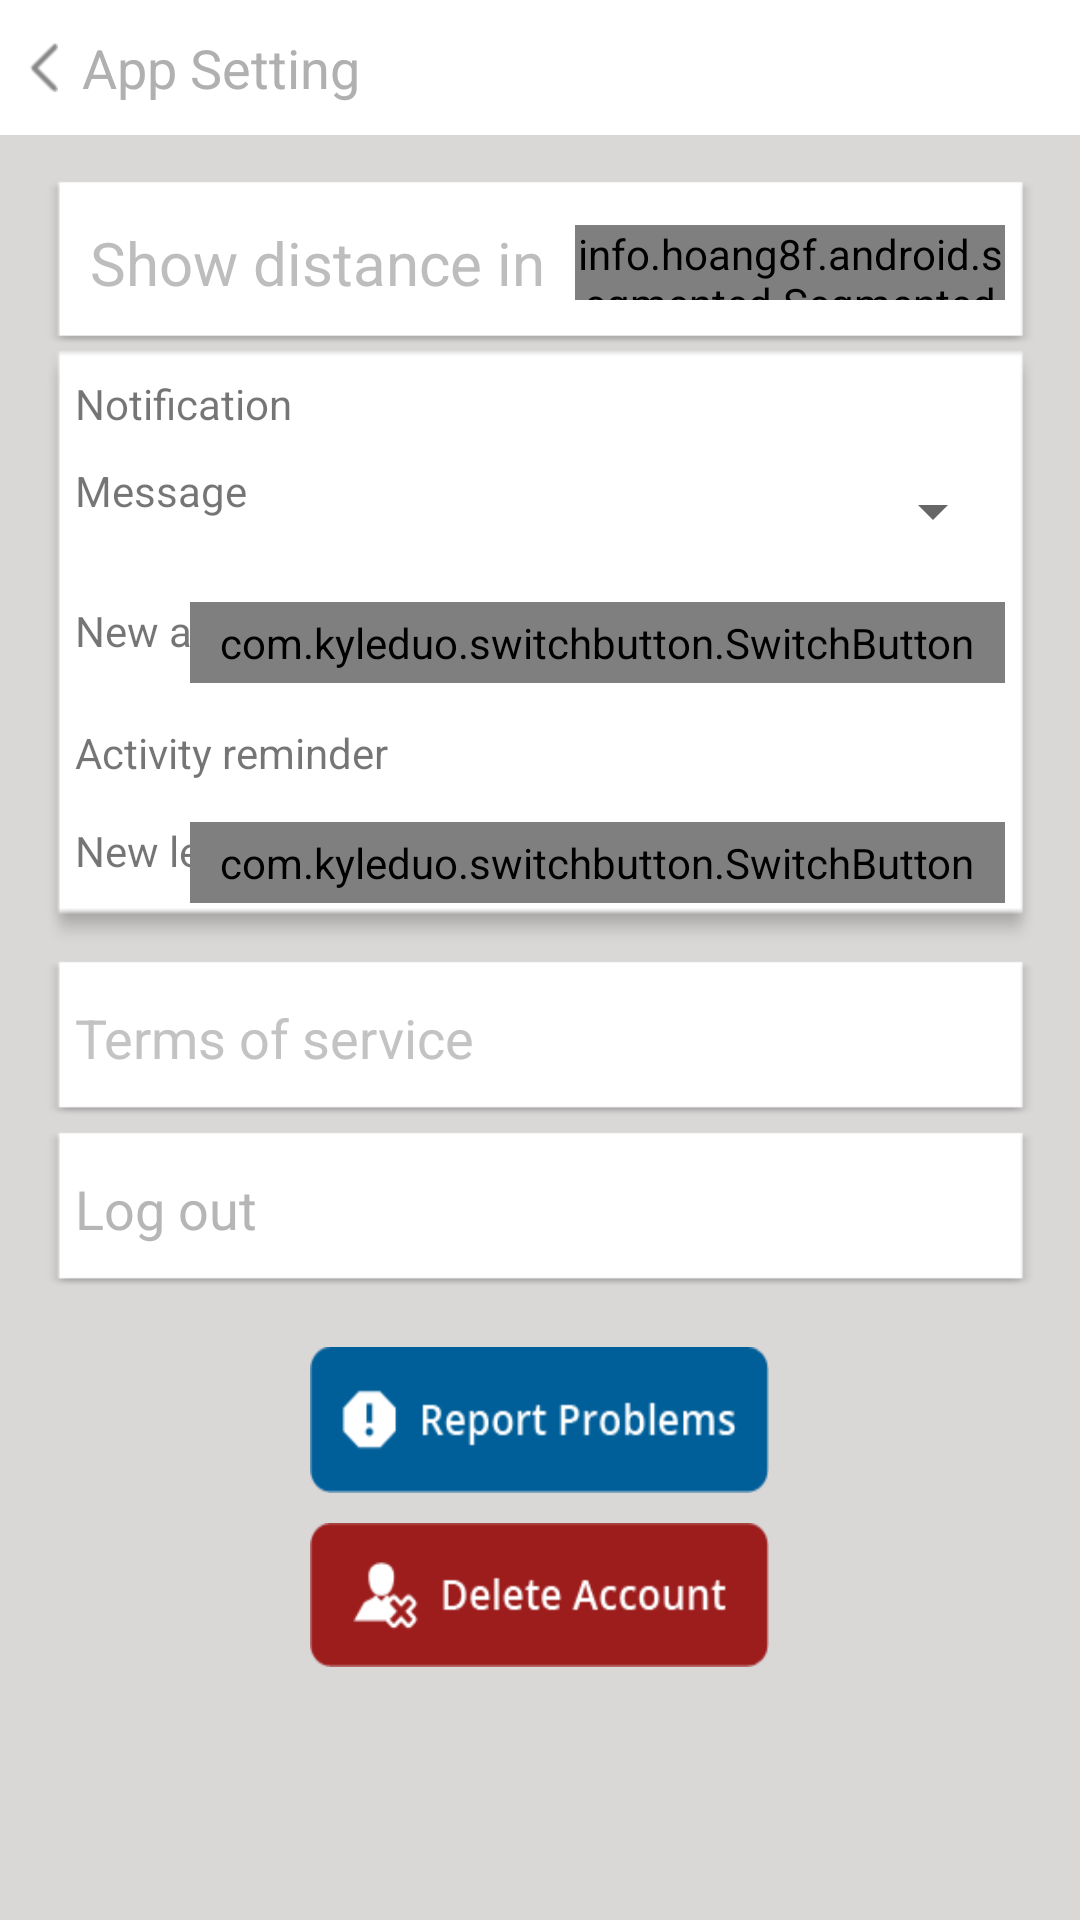

Produce the Android XML layout that renders to this screen, including the resource entries it uses.
<!-- AndroidManifest.xml: application theme AppTheme -->
<!-- res/layout/fragment_appsetting.xml -->
<FrameLayout xmlns:android="http://schemas.android.com/apk/res/android"
    xmlns:tools="http://schemas.android.com/tools"
    android:layout_width="match_parent"
    android:layout_height="match_parent"
    xmlns:app="http://schemas.android.com/apk/res-auto"
    android:background="#DAD7D7"
    tools:context="com.example.bts.joinme.Appsetting">




    <LinearLayout
        android:orientation="horizontal"
        android:layout_width="match_parent"
        android:layout_height="45dp"
        android:background="#fff"
        android:weightSum="1">

        <ImageView
            android:layout_width="wrap_content"
            android:layout_height="wrap_content"
            android:layout_gravity="center_vertical"
            android:src="@drawable/grayback"
            android:layout_marginLeft="10dp"
            android:id="@+id/imageback" />

        <TextView
            android:layout_width="wrap_content"
            android:layout_height="wrap_content"
            android:text="App Setting"
            android:textSize="18dp"
            android:textColor="#b1b0b0"
            android:paddingStart="8dp"
            android:id="@+id/textView10"
            android:layout_gravity="center"
            android:layout_weight="0.58" />
    </LinearLayout>
<LinearLayout
    android:layout_width="fill_parent"
    android:layout_height="match_parent"
    android:orientation="vertical"
    android:layout_marginTop="60dp">

    <LinearLayout
        android:orientation="horizontal"
        android:layout_width="330dp"
        android:layout_height="55dp"
        android:background="@drawable/bigbox"
        android:layout_gravity="center_horizontal|top">

        <TextView
            android:layout_width="wrap_content"
            android:layout_height="wrap_content"
            android:text="Show distance in"
            android:id="@+id/textView11"
            android:textSize="20dp"
            android:textColor="#BDBDBD"
            android:paddingStart="15dp"
            android:layout_gravity="center"/>



        <info.hoang8f.android.segmented.SegmentedGroup
            android:id="@+id/distance"
            android:layout_width="wrap_content"
            android:layout_height="25dp"
            android:layout_marginRight="10dp"
            android:layout_marginLeft="10dp"
            android:layout_gravity="right|center"
            android:orientation="horizontal">

            <RadioButton
                android:id="@+id/miles"
                android:layout_width="wrap_content"
                android:layout_height="wrap_content"
                android:text="Miles"
                android:layout_weight="1"
                style="@style/RadioButton" />

            <RadioButton
                android:id="@+id/km"
                android:layout_width="wrap_content"
                android:layout_height="wrap_content"
                android:text="Km"
                android:layout_weight="1"
                style="@style/RadioButton" />


        </info.hoang8f.android.segmented.SegmentedGroup>

    </LinearLayout>

    <LinearLayout
        android:layout_width="330dp"
        android:layout_height="200dp"
        android:orientation="vertical"
        android:background="@drawable/bigbox"
        android:id="@+id/frameLayout_notification"

        android:layout_gravity="center_horizontal">

        <TextView
            android:layout_width="wrap_content"
            android:layout_height="wrap_content"
            android:text="Notification"
            android:layout_margin="10dp"
            android:id="@+id/textView8" />


        <RelativeLayout
            android:orientation="horizontal"
            android:layout_width="match_parent"
            android:layout_height="wrap_content"
            android:layout_weight="1">

            <TextView
                android:layout_width="wrap_content"
                android:layout_height="wrap_content"
                android:text="Message"
                android:layout_marginLeft="10dp"
                android:id="@+id/message" />
            <Spinner
                android:id="@+id/spinner1"
                android:layout_width="155dp"
                android:layout_height="33dp"
                android:layout_alignParentRight="true"
                android:layout_marginRight="10dp"
                android:spinnerMode="dropdown" />
        </RelativeLayout>

        <RelativeLayout
            android:orientation="horizontal"
            android:layout_width="match_parent"
            android:layout_height="wrap_content"
            android:layout_weight="1">

            <TextView
                android:layout_width="wrap_content"
                android:layout_height="wrap_content"
                android:text="New activity near by"
                android:layout_marginLeft="10dp"
                android:id="@+id/near_by" />

            <com.kyleduo.switchbutton.SwitchButton
                android:id="@+id/near"
                style="@style/SwitchButtonStyle"
                android:layout_width="wrap_content"
                android:layout_height="wrap_content"
                android:layout_alignParentRight="true"
                android:layout_marginRight="10dp"
                app:kswTintColor="#076c3c"
                 />
        </RelativeLayout>

        <RelativeLayout
            android:orientation="horizontal"
            android:layout_width="match_parent"
            android:layout_height="wrap_content"
            android:layout_weight="1">

            <TextView
                android:layout_width="wrap_content"
                android:layout_height="wrap_content"
                android:layout_marginLeft="10dp"
                android:text="Activity reminder"
                android:id="@+id/reminder" />




        </RelativeLayout>

        <RelativeLayout
            android:orientation="horizontal"
            android:layout_width="match_parent"
            android:layout_height="wrap_content"
            android:layout_weight="1">

            <TextView
                android:layout_width="wrap_content"
                android:layout_height="wrap_content"
                android:text="New level"
                android:layout_marginLeft="10dp"
                android:id="@+id/textView21" />
            <com.kyleduo.switchbutton.SwitchButton
                android:id="@+id/new_level"
                style="@style/SwitchButtonStyle"
                android:layout_width="wrap_content"
                android:layout_height="wrap_content"
                android:layout_alignParentRight="true"
                android:layout_marginRight="10dp"
                app:kswTintColor="#076c3c"
                />
        </RelativeLayout>



    </LinearLayout>

    <LinearLayout
        android:orientation="horizontal"
        android:layout_width="330dp"
        android:layout_height="52dp"
        android:id="@+id/linearlayout_term"
        android:background="@drawable/bigbox"
        android:layout_gravity="center_horizontal"
        android:layout_marginTop="5dp">

        <TextView
            android:layout_width="wrap_content"
            android:layout_height="wrap_content"
            android:text="Terms of service"
            android:textSize="18dp"
            android:textColor="#C3C3C3"
            android:layout_gravity="center"
            android:paddingStart="10dp"
            android:id="@+id/textView12" />
    </LinearLayout>

    <LinearLayout
        android:orientation="horizontal"
        android:layout_width="330dp"
        android:layout_height="52dp"

        android:background="@drawable/bigbox"
        android:layout_gravity="center_horizontal"
        android:layout_marginTop="5dp">

        <TextView
            android:layout_width="wrap_content"
            android:layout_height="wrap_content"
            android:text="Log out"
            android:textColor="#B6B6B6"
            android:textSize="18dp"
            android:layout_gravity="center"
            android:paddingStart="10dp"
            android:id="@+id/textView13" />
    </LinearLayout>

    <Button
        android:layout_width="153dp"
        android:layout_height="wrap_content"
        android:layout_gravity="center"
        android:background="@drawable/report"

        android:id="@+id/button11"
        android:layout_marginTop="20dp" />

    <Button
        android:layout_width="153dp"
        android:layout_height="wrap_content"
        android:id="@+id/button12"
        android:background="@drawable/delete"

        android:layout_gravity="center"
        android:layout_marginTop="10dp" />

</LinearLayout>
</FrameLayout>
<!-- resources referenced by this layout -->
<resources>
  <!-- drawable bigbox: png bitmap (drawable-mdpi, 3784 bytes) -->
  <!-- drawable delete: png bitmap (drawable-mdpi, 5650 bytes) -->
  <!-- drawable grayback: png bitmap (drawable-hdpi, 3036 bytes) -->
  <!-- drawable report: png bitmap (drawable-hdpi, 5702 bytes) -->
  <style name="SwitchButtonStyle">
          <item name="android:paddingLeft">10dp</item>
          <item name="android:paddingRight">10dp</item>
          <item name="android:paddingTop">4dp</item>
          <item name="android:paddingBottom">4dp</item>
      </style>
  <style name="AppTheme" parent="Base.Theme.AppCompat.Light.DarkActionBar">
          
          <item name="colorPrimary">#00659b</item>
          <item name="colorPrimaryDark">#111</item>
          <item name="colorAccent">#00659b</item>
          <item name="windowNoTitle">true</item>
  
          <item name="windowActionBar">false</item>
      </style>
</resources>
